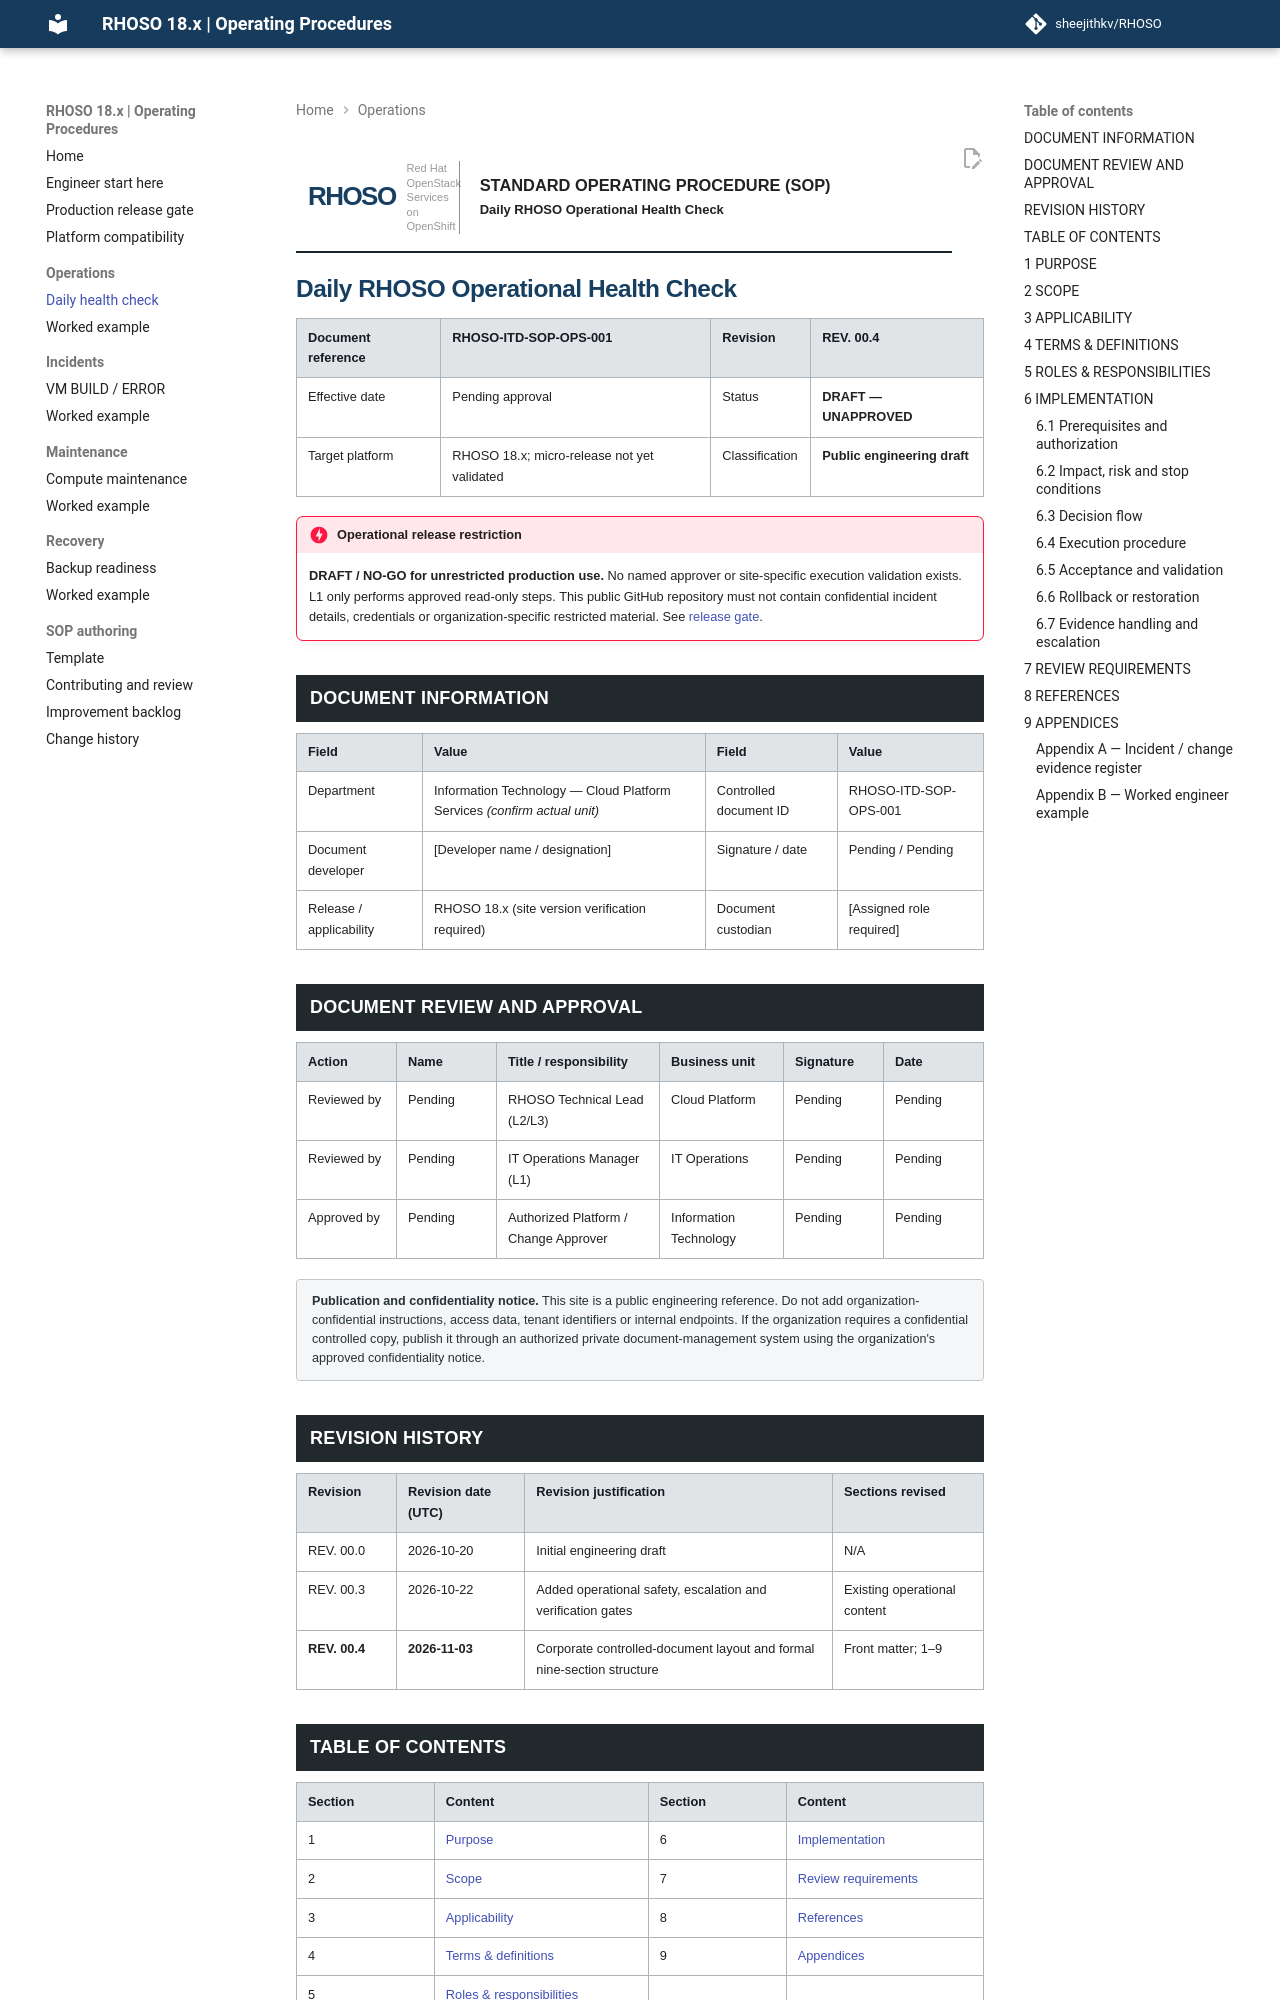

repository: sheejithkv/RHOSO · page: operations/daily-health-check/index.html · generator: mkdocs

<div class="sop-page" markdown="1">

<div class="sop-banner" role="region" aria-label="Controlled SOP cover header">
  <div class="sop-brand"><span class="sop-mark">RHOSO</span><small>Red Hat OpenStack<br>Services on OpenShift</small></div>
  <div class="sop-banner-name"><strong>STANDARD OPERATING PROCEDURE (SOP)</strong><span>Daily RHOSO Operational Health Check</span></div>
</div>

# Daily RHOSO Operational Health Check

| Document reference | RHOSO-ITD-SOP-OPS-001 | Revision | REV. 00.4 |
| --- | --- | --- | --- |
| Effective date | Pending approval | Status | **DRAFT — UNAPPROVED** |
| Target platform | RHOSO 18.x; micro-release not yet validated | Classification | **Public engineering draft** |

!!! danger "Operational release restriction"
    **DRAFT / NO-GO for unrestricted production use.** No named approver or site-specific execution validation exists. L1 only performs approved read-only steps. This public GitHub repository must not contain confidential incident details, credentials or organization-specific restricted material. See [release gate](../RELEASE-GATE.md).

## DOCUMENT INFORMATION

| Field | Value | Field | Value |
| --- | --- | --- | --- |
| Department | Information Technology — Cloud Platform Services *(confirm actual unit)* | Controlled document ID | RHOSO-ITD-SOP-OPS-001 |
| Document developer | [Developer name / designation] | Signature / date | Pending / Pending |
| Release / applicability | RHOSO 18.x (site version verification required) | Document custodian | [Assigned role required] |

## DOCUMENT REVIEW AND APPROVAL

| Action | Name | Title / responsibility | Business unit | Signature | Date |
| --- | --- | --- | --- | --- | --- |
| Reviewed by | Pending | RHOSO Technical Lead (L2/L3) | Cloud Platform | Pending | Pending |
| Reviewed by | Pending | IT Operations Manager (L1) | IT Operations | Pending | Pending |
| Approved by | Pending | Authorized Platform / Change Approver | Information Technology | Pending | Pending |

<div class="sop-public-notice"><strong>Publication and confidentiality notice.</strong> This site is a public engineering reference. Do not add organization-confidential instructions, access data, tenant identifiers or internal endpoints. If the organization requires a confidential controlled copy, publish it through an authorized private document-management system using the organization's approved confidentiality notice.</div>

## REVISION HISTORY

| Revision | Revision date (UTC) | Revision justification | Sections revised |
| --- | --- | --- | --- |
| REV. 00.0 | 2026-10-20 | Initial engineering draft | N/A |
| REV. 00.3 | 2026-10-22 | Added operational safety, escalation and verification gates | Existing operational content |
| **REV. 00.4** | **2026-11-03** | Corporate controlled-document layout and formal nine-section structure | Front matter; 1–9 |
